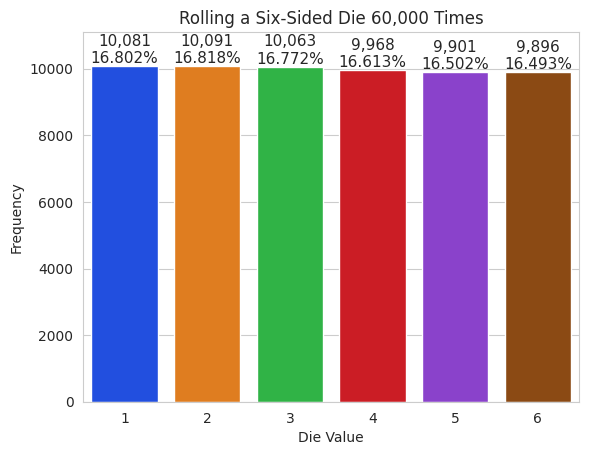

This figure's Python source:
#simulation_static_visualization.py
"""
This program will focus on visualizations, which help me 'get to know' my data.
I will use 2 open-source visualization libraries  - Seaborn and Matplotlib to
display static bar chart showing the final results of six-sided-die-rollingg simulation.
Sample graphs fo 600, 60,000 and 6,000,000 die rolls.
"""
#1.Visualizingg Die-Roll Frequencies and Percentages
import matplotlib.pyplot as plt
import numpy as np
import random
import seaborn as sns

#rolling the die and calculating die frequencies
rolls = [random.randrange(1,7) for i in range(60_000)]
#print(f'rolls={rolls}')
print()

#unpack the tuple returned by unique, which contains 2 ndarrays()
values,frequencies = np.unique(rolls, return_counts=True) #return a tuple of ndarrays containg sorted unique values and corresponding frequencies
print(f'values={values}-->frequencies={frequencies}')

#let's use zip() to get seperated data
for val,freq in zip(values, frequencies):
    print(f'val={val}-->freq={freq}')

print()
#check 2nd solution:
for value, freq in [np.unique(rolls,return_counts=True)]:
    print(f'value={value}-->frequency={freq}')


# Creatingg intial bar plot.
"""
Create bar plot's title, set its style, then graph die faces and frequencies.
"""
#check:
print(f'len(rolls):,={len(rolls):,.2f}')

title = f'Rolling a Six-Sided Die {len(rolls):,} Times'
sns.set_style('whitegrid')
axes = sns.barplot(x=values,y=frequencies,palette='bright') #x,y are ndarrays unpacked from np.unique(rolls, return_counts=True)

#Setting the window title and labelling x,y axes
axes.set_title(title)
axes.set(xlabel='Die Value',ylabel='Frequency')

# axes.set_xlabel('jaja') - also works
# axes.set_ylabel('ggg')  - also works

#Finalizing the bar plot
axes.set_ylim(top=max(frequencies)*1.10) #creating the room above each bar for the text -> highest bar + 10%highest bar

for bar,frequency in zip(axes.patches, frequencies): #axes.patches - collection contains 2 dimentional colored shapes represents the plot's bar
    text_x = bar.get_x() + bar.get_width()/2 #Calculate x-cordinate where text appear = left-edge x-cord ->bar.get_x() + half of the bar's width bar.get_width()/2
    text_y = bar.get_height()
    text = f'{frequency:,}\n{frequency/len(rolls):.3%}' #format specifier :, - seperate big digitd with,
    axes.text(text_x,text_y,text,fontsize=11,ha='center',va='bottom') #ha-hotizontal alignment - center of the bar; va-vertical alignment - bottom of the text with at the y-cordinate


#for check:
print(f'axes.patches={axes.patches}')
print(f'len(axes.patches)={len(axes.patches)}')
print(f'frequencies[0]:{frequencies[0]}/len(rolls):{len(rolls)}:.3%={frequencies[0]/len(rolls):.3%}')  #f' string format specifier :.3% - converts to precentage rounded to 3 digits after dot

plt.savefig(f'die_roll{len(rolls):,}times.pdf')
plt.show()  #seaborn lib is connected with matplotlip lib, and we use plt.show()-matplotlip functions to see seaborn visualization




















